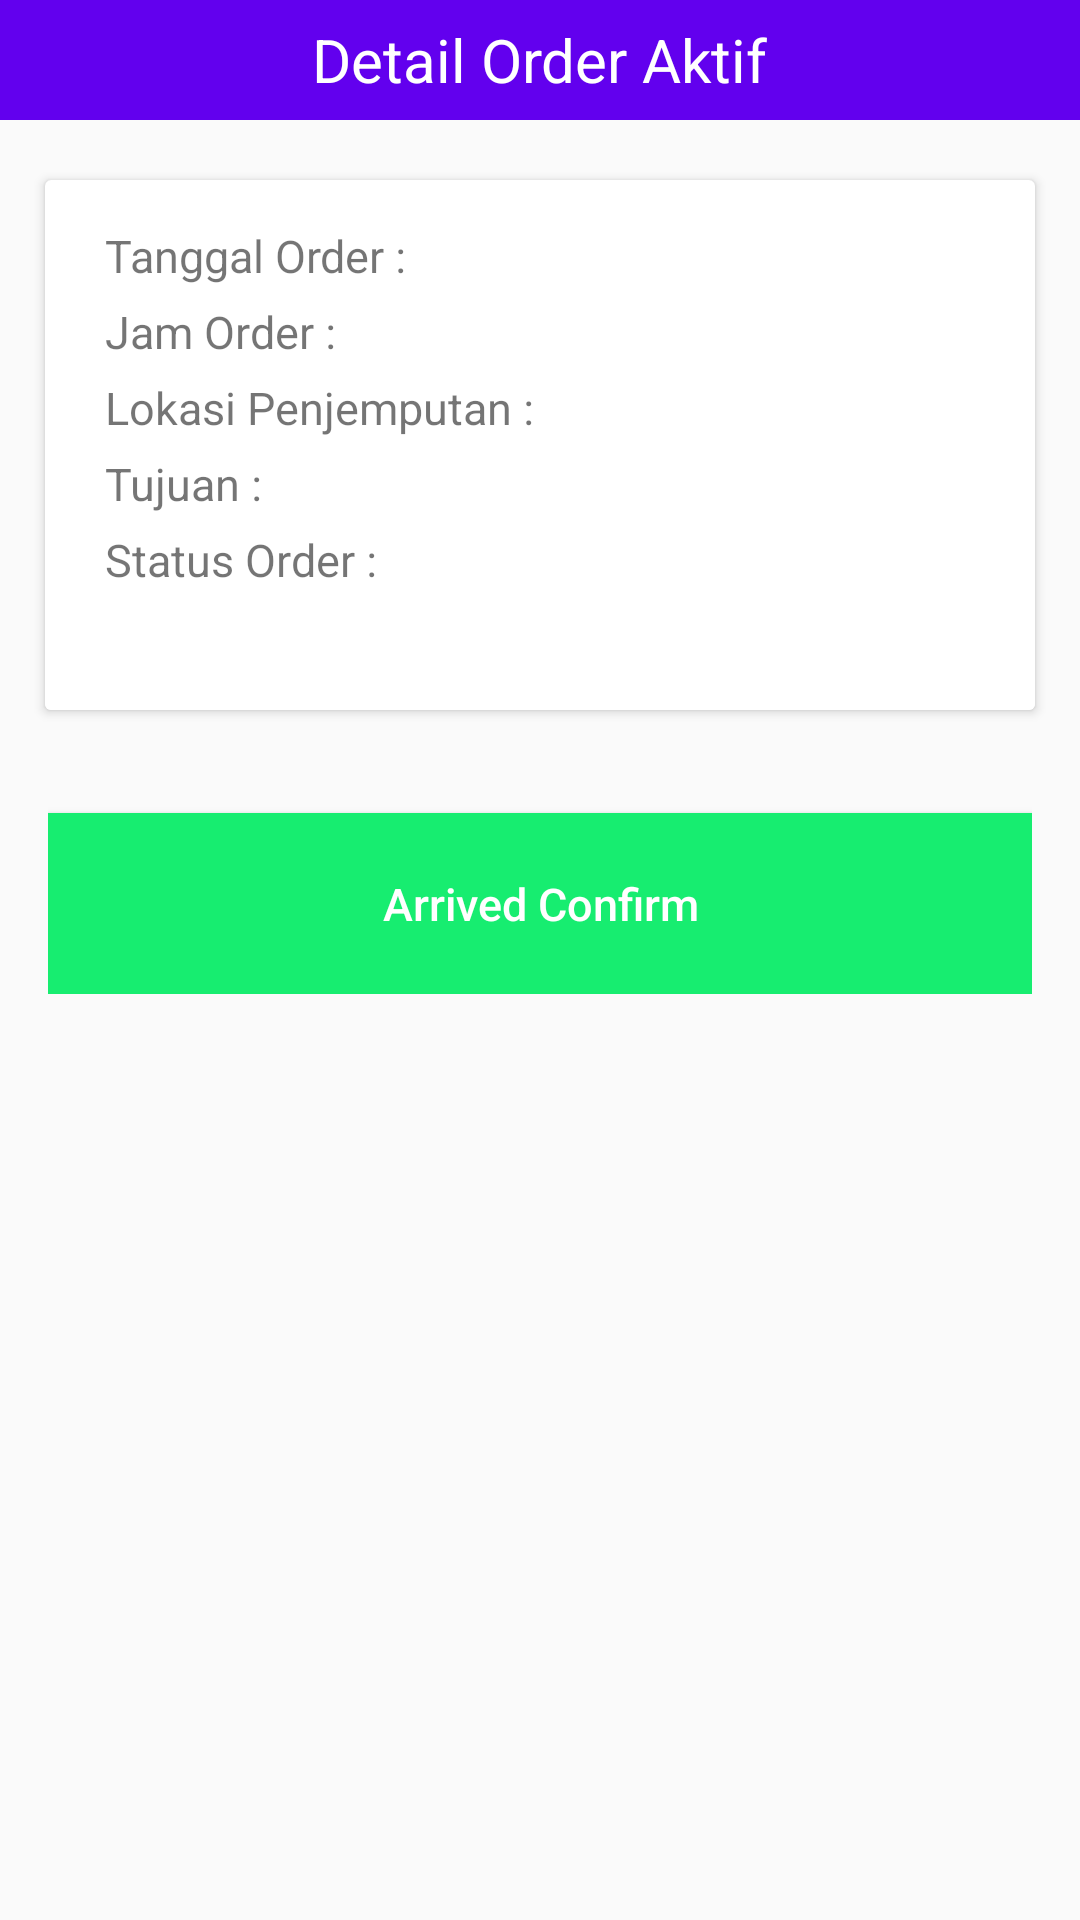

The Android layout XML behind this screen, and the referenced resources:
<!-- AndroidManifest.xml: application theme MyMaterialTheme -->
<!-- res/layout/home_next.xml -->
<FrameLayout
    xmlns:android="http://schemas.android.com/apk/res/android"
    xmlns:app ="http://schemas.android.com/apk/res-auto"
    xmlns:tools="http://schemas.android.com/tools"
    android:layout_width="match_parent"
    android:layout_height="match_parent"
    android:id="@+id/fragment_notification">

    <android.support.v7.widget.Toolbar
        android:id="@+id/toolbar_parent"
        android:layout_width="match_parent"
        android:layout_height="40dp"
        android:background="@color/colorPrimary"
        app:layout_scrollFlags="scroll|enterAlways"
        app:popupTheme="@style/ThemeOverlay.AppCompat.Light" >

        <TextView
            android:id="@+id/toolbar1"
            android:layout_width="wrap_content"
            android:layout_height="wrap_content"
            android:layout_gravity="center"
            android:text="@string/detailorder"
            android:textColor="@android:color/white"
            android:textSize="20sp"/>

    </android.support.v7.widget.Toolbar>

    <android.support.v7.widget.CardView
        android:layout_width="match_parent"
        android:layout_height="wrap_content"
        android:layout_marginLeft="15dp"
        android:layout_marginRight="15dp"
        android:layout_marginTop="60dp"
        android:layout_gravity="top|center"
        android:padding="16dp"
        android:background="@drawable/rectangle">

        <LinearLayout
            android:layout_width="match_parent"
            android:layout_height="wrap_content"
            android:orientation="vertical"
            android:gravity="top"
            android:layout_marginTop="10dp"
            android:background="@drawable/rectangle">

            <TextView
                android:layout_width="match_parent"
                android:layout_height="wrap_content"
                android:text="@string/date_confirm"
                android:textSize="15sp"
                android:paddingTop="5dp"
                android:id="@+id/date"
                android:paddingLeft="20dp"/>

            <TextView
                android:layout_width="match_parent"
                android:layout_height="wrap_content"
                android:text="@string/time_confirm"
                android:textSize="15sp"
                android:paddingTop="5dp"
                android:id="@+id/time"
                android:paddingLeft="20dp"/>

            <TextView
                android:layout_width="match_parent"
                android:layout_height="wrap_content"
                android:text="@string/location_confirm"
                android:textSize="15sp"
                android:paddingTop="5dp"
                android:id="@+id/lokasi"
                android:paddingLeft="20dp"/>

            <TextView
                android:layout_width="match_parent"
                android:layout_height="wrap_content"
                android:text="@string/visi_confirm"
                android:textSize="15sp"
                android:paddingTop="5dp"
                android:id="@+id/tujuan"
                android:paddingLeft="20dp"/>

            <TextView
                android:layout_width="match_parent"
                android:layout_height="wrap_content"
                android:text="@string/status_confirm"
                android:textSize="15sp"
                android:paddingTop="5dp"
                android:id="@+id/status"
                android:layout_marginBottom="40dp"
                android:paddingLeft="20dp"/>

            </LinearLayout>
    </android.support.v7.widget.CardView>

    <LinearLayout
        android:layout_width="match_parent"
        android:layout_height="wrap_content"
        android:padding="16dp"
        android:layout_marginTop="5dp"
        android:layout_centerVertical="true"
        android:orientation="horizontal">

    <Button
        android:layout_width="match_parent"
        android:layout_height="wrap_content"
        android:id="@+id/accept"
        android:padding="20dp"
        android:layout_marginTop="250dp"
        android:hint="@string/arrived_confirm"
        android:background="#17ed70"
        android:textColorHint="@android:color/white"
        android:textSize="15sp" />
    </LinearLayout>
</FrameLayout>
<!-- resources referenced by this layout -->
<resources>
  <!-- drawable rectangle (drawable) -->
  <?xml version="1.0" encoding="utf-8"?>
  <selector xmlns:android="http://schemas.android.com/apk/res/android">
      <item>
          <shape android:shape="rectangle">
              <stroke android:width="5dp" android:color="#ffffffff"/>
          </shape>
      </item>
  </selector>
  <string name="arrived_confirm">Arrived Confirm</string>
  <string name="date_confirm">Tanggal Order :</string>
  <string name="detailorder">Detail Order Aktif</string>
  <string name="location_confirm">Lokasi Penjemputan :</string>
  <string name="status_confirm">Status Order :</string>
  <string name="time_confirm">Jam Order :</string>
  <string name="visi_confirm">Tujuan :</string>
  <style name="MyMaterialTheme" parent="MyMaterialTheme.Base">
  
      </style>
  <style name="MyMaterialTheme.Base" parent="Theme.AppCompat.Light.DarkActionBar">
          
          <item name="windowNoTitle">true</item>
          <item name="windowActionBar">false</item>
          <item name="colorPrimary">@color/colorPrimary</item>
          <item name="colorPrimaryDark">@color/colorPrimaryDark</item>
          <item name="colorAccent">@color/colorAccent</item>
      </style>
  <!-- not gathered from this repository: default colours our renderer supplied (Android Studio template values) -->
  <color name="colorPrimary">#FF6200EE</color>
  <color name="colorPrimaryDark">#FF3700B3</color>
  <color name="colorAccent">#FF03DAC5</color>
</resources>
